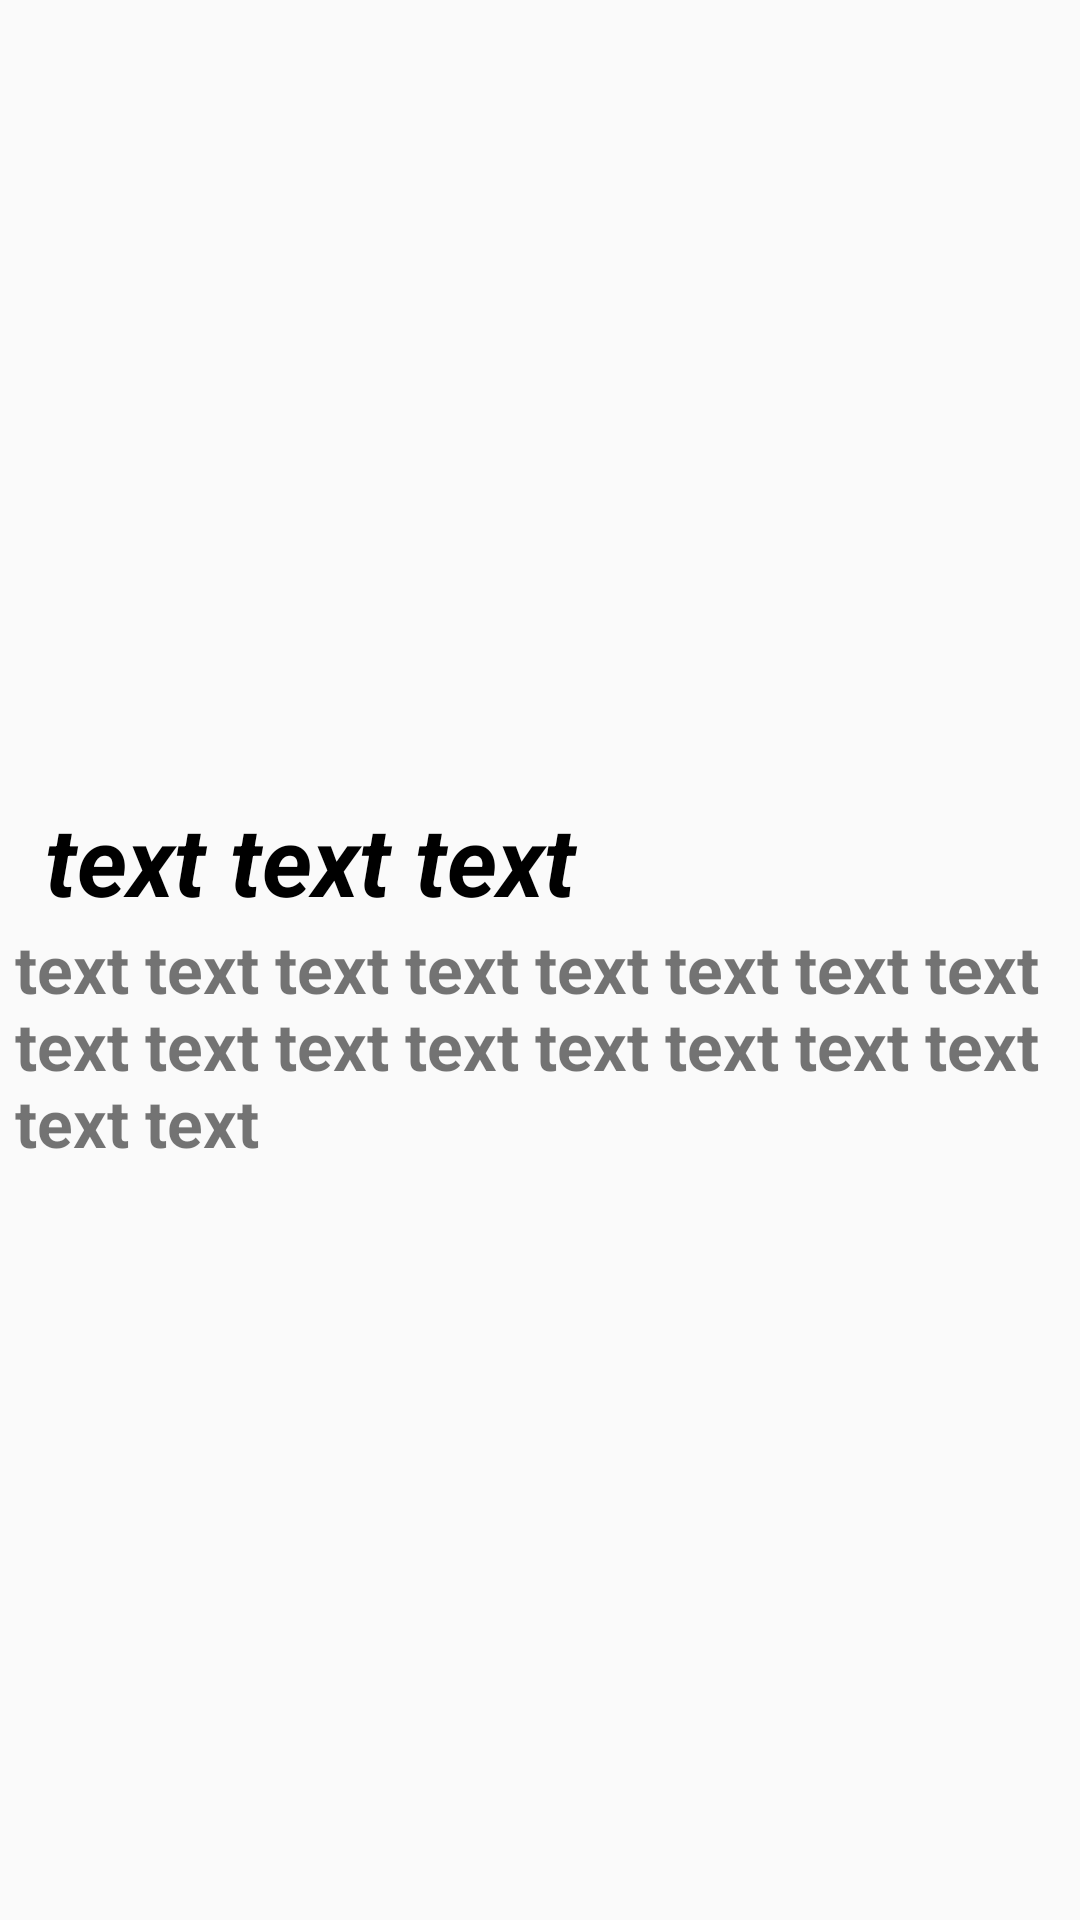

Here is an Android app screen rendered from its layout file. Give the layout XML and the strings, colors and styles it references.
<!-- AndroidManifest.xml: application theme Theme.CookinhBook -->
<!-- res/layout/fragment_detail.xml -->
<?xml version="1.0" encoding="utf-8"?>
<RelativeLayout xmlns:android="http://schemas.android.com/apk/res/android"
    xmlns:tools="http://schemas.android.com/tools"
    android:layout_width="match_parent"
    android:layout_height="match_parent"
    tools:context=".view.DetailFragment">


    <ScrollView
        android:layout_width="match_parent"
        android:layout_height="match_parent">

        <LinearLayout
            android:layout_width="match_parent"
            android:layout_height="wrap_content"
            android:orientation="vertical"
            android:padding="5dp">

            <ImageView
                android:id="@+id/iImageView"
                android:layout_width="match_parent"
                android:layout_height="250dp"
                android:layout_margin="5dp" />

            <TextView
                android:id="@+id/tiTextView"
                android:layout_width="match_parent"
                android:layout_height="wrap_content"
                android:layout_marginLeft="10dp"
                android:text="text text text"
                android:textColor="@color/black"
                android:textSize="32sp"
                android:textStyle="bold|italic" />

            <TextView
                android:id="@+id/descTextView"
                android:layout_width="match_parent"
                android:layout_height="wrap_content"
                android:text="@string/text_text_text_text_text_text_text_text_text_text_text_text_text_text_text_text_text_text"
                android:textSize="22dp"
                android:textStyle="bold" />

            <TextView
                android:id="@+id/subTextView"
                android:layout_width="match_parent"
                android:layout_height="wrap_content"
                android:text=""
                android:textColor="@color/black"
                android:textSize="20sp" />
        </LinearLayout>


    </ScrollView>



</RelativeLayout>
<!-- resources referenced by this layout -->
<resources>
  <string name="text_text_text_text_text_text_text_text_text_text_text_text_text_text_text_text_text_text">text text text text text text text text text text text text text text text text text text</string>
  <style name="Theme.CookinhBook" parent="Theme.AppCompat.DayNight.NoActionBar">
          
          <item name="colorPrimary">@color/purple_500</item>
          <item name="colorPrimaryVariant">#351501</item>
          <item name="colorOnPrimary">@color/white</item>
          
          <item name="colorSecondary">@color/teal_200</item>
          <item name="colorSecondaryVariant">@color/teal_700</item>
          <item name="colorOnSecondary">@color/black</item>
          
          <item name="android:statusBarColor" tools:targetApi="l">?attr/colorPrimaryVariant</item>
          
      </style>
  <!-- not gathered from this repository: default colours our renderer supplied (Android Studio template values) -->
  <color name="purple_500">#FF6200EE</color>
  <color name="teal_200">#FF03DAC5</color>
  <color name="teal_700">#FF018786</color>
  <color name="black">#FF000000</color>
  <color name="white">#FFFFFFFF</color>
</resources>
